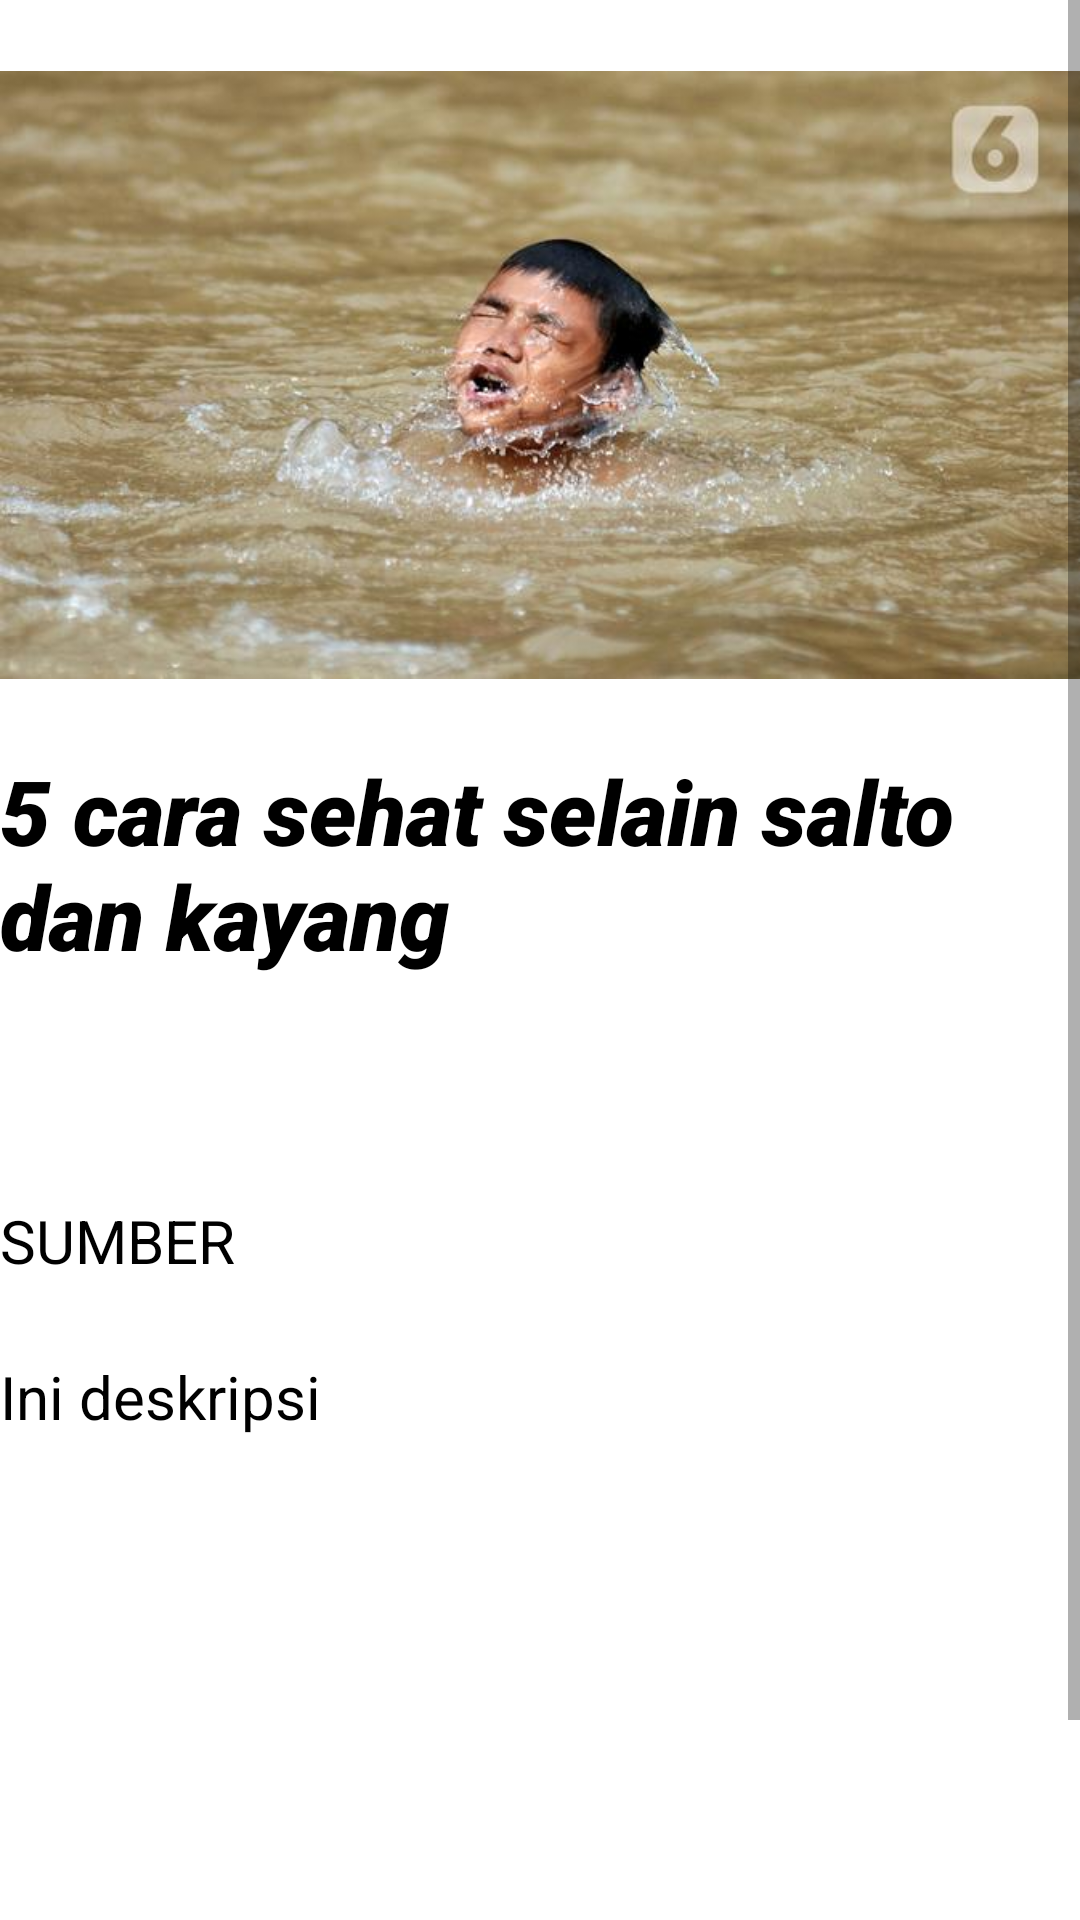

Layout XML and referenced resources for this Android screen:
<!-- AndroidManifest.xml: application theme Theme.UluluNews -->
<!-- res/layout/activity_detail.xml -->
<?xml version="1.0" encoding="utf-8"?>
<ScrollView
    xmlns:android="http://schemas.android.com/apk/res/android"
    xmlns:app="http://schemas.android.com/apk/res-auto"
    xmlns:tools="http://schemas.android.com/tools"
    android:layout_width="match_parent"
    android:layout_height="match_parent"
    tools:context=".DetailActivity">

    <RelativeLayout
        android:layout_width="match_parent"
        android:layout_height="match_parent">

        <ImageView
            android:layout_width="match_parent"
            android:layout_height="250dp"
            android:src="@drawable/kecempung"
            android:id="@+id/imgdetail">
        </ImageView>

        <TextView
            android:layout_width="match_parent"
            android:layout_height="150sp"
            android:textSize="30sp"
            android:textStyle="italic"
            android:fontFamily="sans-serif-black"
            android:textColor="@color/black"
            android:text="5 cara sehat selain salto dan kayang"
            android:layout_below="@+id/imgdetail"
            android:id="@+id/juduldetail">
        </TextView>
        <TextView
            android:layout_width="match_parent"
            android:layout_height="wrap_content"
            android:text="SUMBER"
            android:id="@+id/sourcedetail"
            android:layout_marginBottom="10dp"
            android:textColor="@color/black"
            android:layout_below="@id/juduldetail"
            android:textSize="20dp"/>

        <TextView
            android:layout_width="match_parent"
            android:layout_height="230dp"
            android:textColor="@color/black"
            android:text="Ini deskripsi"
            android:id="@+id/deskripsidetail"
            android:layout_marginTop="15dp"
            android:textSize="20dp"
            android:layout_below="@+id/sourcedetail">
        </TextView>

        <TextView
            android:id="@+id/linkselengkapnya"
            android:layout_width="match_parent"
            android:text="@string/link"
            android:textAppearance="@style/TextAppearance.MaterialComponents.Headline5"
            android:gravity="center"
            android:textColor="@color/black"
            android:layout_height="wrap_content"
            android:layout_below="@+id/deskripsidetail">

        </TextView>

    </RelativeLayout>

</ScrollView>
<!-- resources referenced by this layout -->
<resources>
  <!-- drawable kecempung: jpg bitmap (drawable, 37420 bytes) -->
  <string name="link">Baca <a href="http://www.Cnbcindonesia.com/sports">SELENGKAPNYA</a> disini </string>
  <style name="Theme.UluluNews" parent="Theme.MaterialComponents.DayNight.DarkActionBar">
          
          <item name="colorPrimary">@color/purple_500</item>
          <item name="colorPrimaryVariant">@color/purple_700</item>
          <item name="colorOnPrimary">@color/white</item>
          
          <item name="colorSecondary">@color/teal_200</item>
          <item name="colorSecondaryVariant">@color/teal_700</item>
          <item name="colorOnSecondary">@color/black</item>
          
          <item name="android:statusBarColor" tools:targetApi="l">?attr/colorPrimaryVariant</item>
          
      </style>
  <!-- not gathered from this repository: default colours our renderer supplied (Android Studio template values) -->
  <color name="purple_500">#FF6200EE</color>
  <color name="purple_700">#FF3700B3</color>
  <color name="teal_200">#FF03DAC5</color>
  <color name="teal_700">#FF018786</color>
  <color name="black">#FF000000</color>
  <color name="white">#FFFFFFFF</color>
</resources>
